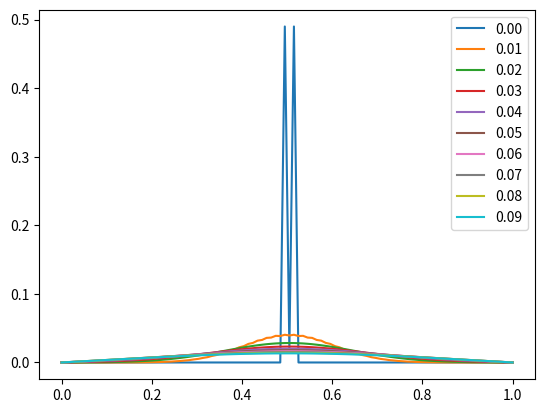

Write Python code to recreate this figure.
import numpy as np 
import matplotlib.pyplot as plt 

NX = 100
NT = 1000
L = 1
Time = 0.1 
k = 0.5
dt = Time/NT
dx = L/(NX - 1)

x =  np.linspace(0.0,L,NX)
T = 0*x #np.cos(2*np.pi*x)
T[NX//2] = 1
RHS = np.zeros((NX))

for n in range(0,NT):
    RHS[1:-1] = dt*k*(T[:-2] - 2*T[1:-1] + T[2:])/(dx**2)
    T += RHS 

    if n % 100 == 0:
        plt.plot(x,T,label = "%1.2f"%(n*dt))

plt.legend()
plt.show() 
    
